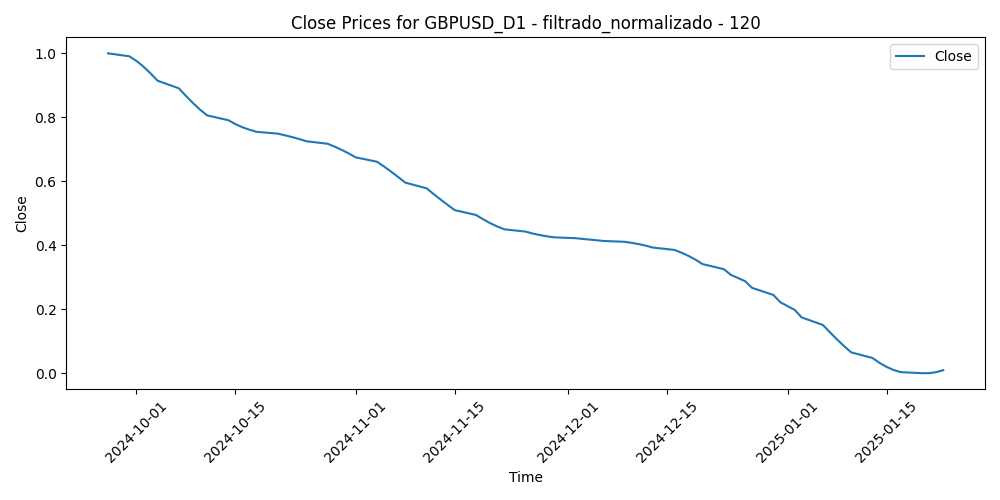

Values plotted in this chart, from the file beside it:
Time, Close, Volume, diferencia_media_120
2024-09-27, 1.0, 0.4364, 0.0
2024-09-30, 0.9907, 0.3915, 0.002317
2024-10-01, 0.9766, 0.6168, 0.0823
2024-10-02, 0.9585, 0.3674, 0.1023
2024-10-03, 0.9374, 0.6056, 0.2232
2024-10-04, 0.9145, 0.4694, 0.2309
2024-10-07, 0.8906, 0.3447, 0.2661
2024-10-08, 0.867, 0.2941, 0.2523
2024-10-09, 0.8445, 0.1968, 0.2829
2024-10-10, 0.8239, 0.3072, 0.2975
2024-10-11, 0.8059, 0.05033, 0.2929
2024-10-14, 0.7908, 0.05495, 0.304
2024-10-15, 0.7786, 0.1488, 0.2963
2024-10-16, 0.7688, 0.1537, 0.3682
2024-10-17, 0.7609, 0.2019, 0.3539
2024-10-18, 0.7545, 0.09654, 0.3261
2024-10-21, 0.7489, 0.04245, 0.3818
2024-10-22, 0.7436, 0.1049, 0.3843
2024-10-23, 0.7382, 0.09222, 0.4393
2024-10-24, 0.7321, 0.164, 0.3965
2024-10-25, 0.7252, 0.0395, 0.4122
2024-10-28, 0.7173, 0.08408, 0.4082
2024-10-29, 0.7084, 0.1591, 0.375
2024-10-30, 0.6983, 0.2906, 0.419
2024-10-31, 0.6872, 0.3412, 0.4716
2024-11-01, 0.6747, 0.2128, 0.4566
2024-11-04, 0.661, 0.2627, 0.4285
2024-11-05, 0.6461, 0.02492, 0.3617
2024-11-06, 0.63, 1.0, 0.4945
2024-11-07, 0.6132, 0.3921, 0.4089
2024-11-08, 0.5957, 0.2424, 0.4648
2024-11-11, 0.578, 0.07896, 0.5062
2024-11-12, 0.5602, 0.2873, 0.605
2024-11-13, 0.5427, 0.5627, 0.6368
2024-11-14, 0.5257, 0.682, 0.6702
2024-11-15, 0.5096, 0.6867, 0.7081
2024-11-18, 0.4946, 0.4216, 0.6596
2024-11-19, 0.4809, 0.5462, 0.6546
2024-11-20, 0.4689, 0.3921, 0.6779
2024-11-21, 0.4585, 0.4907, 0.728
2024-11-22, 0.4498, 0.6913, 0.7723
2024-11-25, 0.4426, 0.5812, 0.7427
2024-11-26, 0.4366, 0.8073, 0.741
2024-11-27, 0.4318, 0.6017, 0.6509
2024-11-28, 0.4279, 0.1646, 0.6445
2024-11-29, 0.4247, 0.5626, 0.6072
2024-12-02, 0.4221, 0.7461, 0.6708
2024-12-03, 0.4199, 0.4858, 0.6555
2024-12-04, 0.4178, 0.5732, 0.6331
2024-12-05, 0.4157, 0.3241, 0.5848
2024-12-06, 0.4134, 0.4347, 0.6008
2024-12-09, 0.4107, 0.2869, 0.5936
2024-12-10, 0.4074, 0.3159, 0.5772
2024-12-11, 0.4034, 0.4809, 0.5954
2024-12-12, 0.3985, 0.5346, 0.658
2024-12-13, 0.3926, 0.313, 0.7016
2024-12-16, 0.3854, 0.2276, 0.6504
2024-12-17, 0.3769, 0.2835, 0.6266
2024-12-18, 0.3667, 0.5407, 0.7391
2024-12-19, 0.3549, 0.7709, 0.7954
... 23 more rows
